Labelled photos from "image_classifier", an image-classification folder in dokkev/Whisker-Based-Tactile-Sensing-and-Shape-Classification. The possible labels are: baseball, concave shape, convex shape, tennis ball.

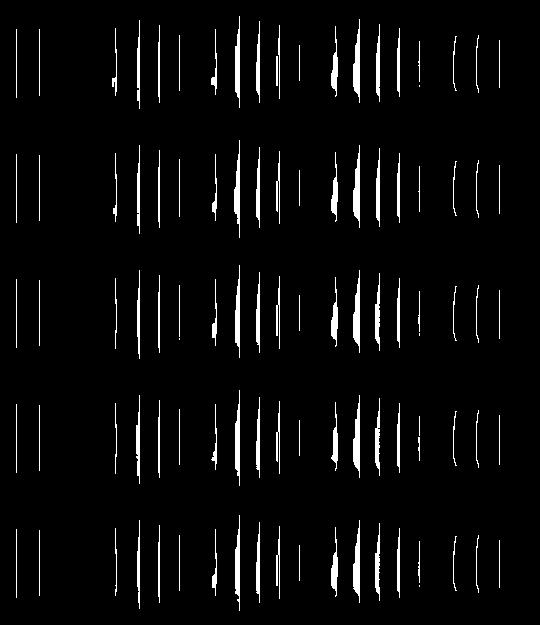
Label: concave shape

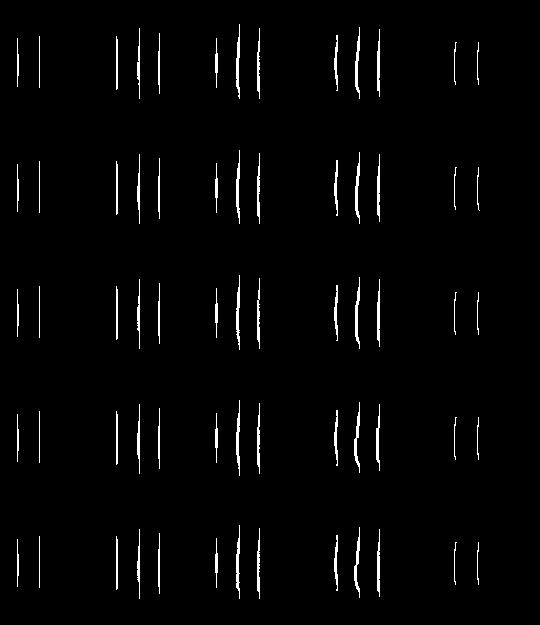
Label: convex shape

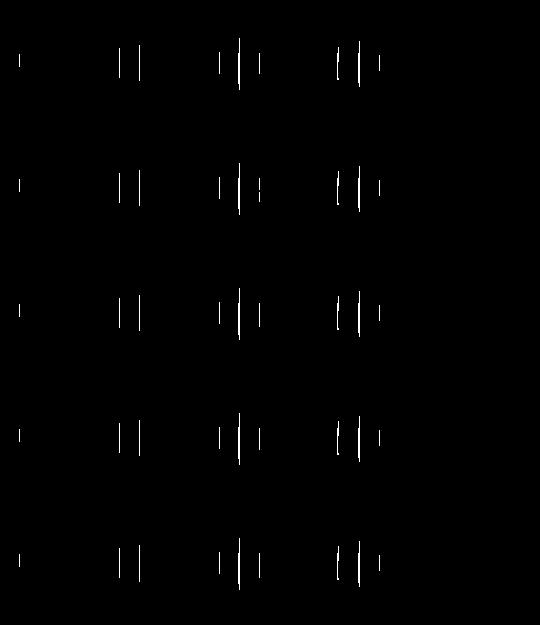
Label: convex shape

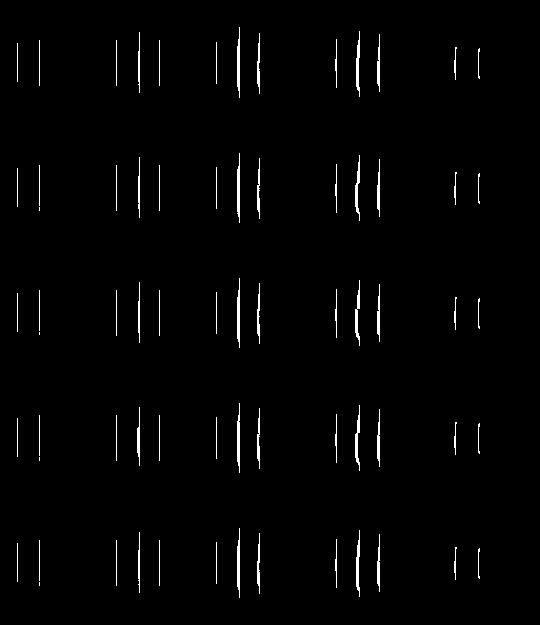
Label: convex shape

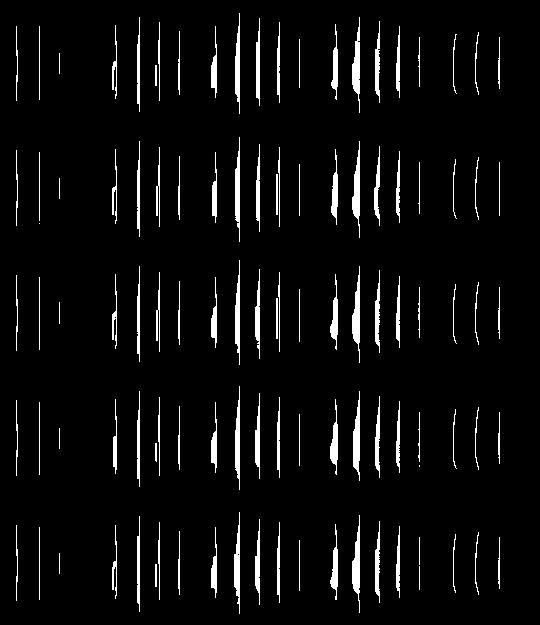
Label: concave shape

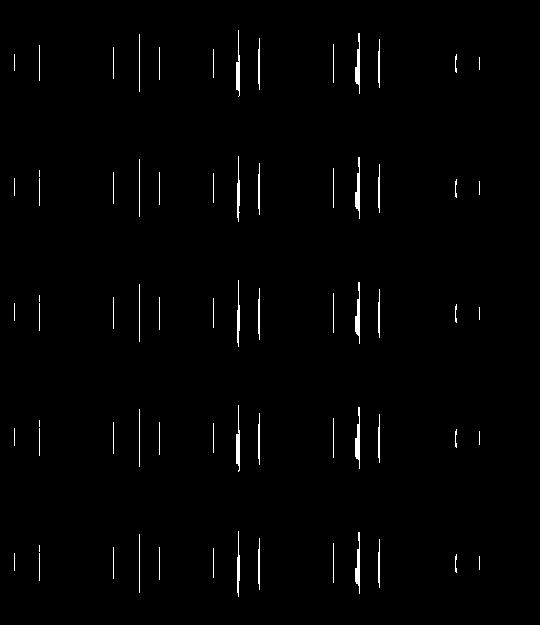
Label: concave shape
